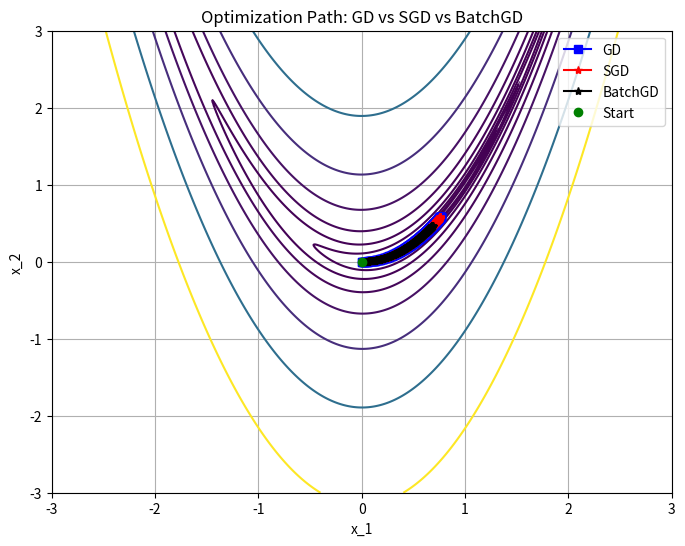

The script that saved this image:
import numpy as np
import matplotlib.pyplot as plt


def rosenbrock_function(point):
    x, y = point
    return (1 - x)**2 + 100 * (y - x**2)**2


def rosenbrock_gradient(point):
    x, y = point
    df_dx = -2 * (1 - x) - 400 * x * (y - x**2)
    df_dy = 200 * (y - x**2)
    return np.array([df_dx, df_dy])


learning_rate = 0.003
iterations = 500

start_gd = np.array([0.0, 0.0])
start_sgd = np.array([0.0, 0.0])
start_batchgd = np.array([0.0, 0.0])

path_gd = [start_gd]
path_sgd = [start_sgd]
path_batchgd = [start_batchgd]

X_gd = start_gd.copy()
for i in range(iterations):
    grad = rosenbrock_gradient(X_gd)
    X_gd -= learning_rate * grad
    path_gd.append(X_gd.copy())

X_sgd = start_sgd.copy()
for i in range(iterations):
    grad = rosenbrock_gradient(X_sgd) + np.random.randn(2) * 0.3
    X_sgd -= learning_rate * grad
    path_sgd.append(X_sgd.copy())

X_batchgd = start_batchgd.copy()
batch_size = 14
for i in range(iterations):
    grad = rosenbrock_gradient(X_batchgd) * (batch_size / 20)
    X_batchgd -= learning_rate * grad
    path_batchgd.append(X_batchgd.copy())

path_gd = np.array(path_gd)
path_sgd = np.array(path_sgd)
path_batchgd = np.array(path_batchgd)

x1_vals = np.linspace(-3, 3, 510)
x2_vals = np.linspace(-3, 3, 510)
X1, X2 = np.meshgrid(x1_vals, x2_vals)
Z = rosenbrock_function([X1, X2])

plt.figure(figsize=(8, 6))
plt.contour(X1, X2, Z, levels=np.logspace(-1, 3, 10), cmap='viridis')

plt.plot(path_gd[:, 0], path_gd[:, 1], 'bs-', label='GD')
plt.plot(path_sgd[:, 0], path_sgd[:, 1], 'r*-', label='SGD')
plt.plot(path_batchgd[:, 0], path_batchgd[:, 1], 'k*-', label='BatchGD')

plt.plot(0.0, 0.0, 'go', label='Start')

plt.xlabel('x_1')
plt.ylabel('x_2')
plt.title("Optimization Path: GD vs SGD vs BatchGD")
plt.legend()
plt.grid(True)
plt.show()
